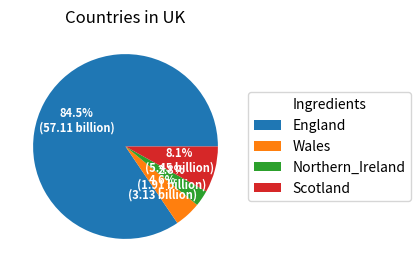
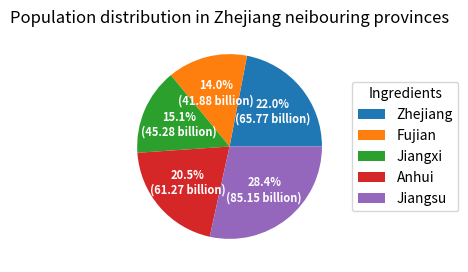

These charts were generated, in order, by the following Python code:
#Set two lists for both uk_countries and cn_provinces and sort them.
#Import matplotlib to draw pie chart.
#Set a recipen to record the value. Use data and gredient to extract them.
#Define a function to format the data. Darw the pie chart using ax.pie and set a colour.
#Make an illustration to show the corresponding relationship.
#Set the size of the chart and make the words bold.
uk_countries=[57.11,3.13,1.91,5.45]
cn_provinces=[65.77, 41.88, 45.28, 61.27, 85.15]
sort_uk_couintries=sorted(uk_countries)
sort_cn_provinces=sorted(cn_provinces)#Sort the values and print them
print(f"countries in UK:{sort_uk_couintries}")
print(f"Zhejiang neighbouring provinces:{sort_cn_provinces}")
import matplotlib.pyplot as plt
import numpy as np
fig, ax = plt.subplots(figsize=(6, 3), subplot_kw=dict(aspect="equal")) #Set the figure size and make sure it is a pie.
recipe1 = ["57.11 billion England",
          "3.13 billion Wales",
          "1.91 billion Northern_Ireland",
          "5.45 billion Scotland"] #Store the data in list

data = [float(x.split()[0]) for x in recipe1]
ingredients = [x.split()[-1] for x in recipe1] #Extract data and ingredients from recipe.
def func(pct, allvals):
    accurate = float((pct/100.*sum(allvals)))
    return f"{pct:.1f}%\n({accurate:.2f} billion)"#Format the value
wedges, texts, autotexts = ax.pie(data, autopct=lambda pct: func(pct, data),
                                  textprops=dict(color="w")) #Draw the pie chart and set the colour white.
ax.legend(wedges, ingredients,
          title="Ingredients",
          loc="center left",
          bbox_to_anchor=(1, 0, 0.5, 1)) #Make an illustration next to the pie chart

plt.setp(autotexts, size=8, weight="bold") #Set size and font.
ax.set_title("Countries in UK")
plt.show()

fig, ax = plt.subplots(figsize=(6, 3), subplot_kw=dict(aspect="equal"))
recipe2 = ["65.77 billion Zhejiang",
          "41.88 billion Fujian",
          "45.28 billion Jiangxi",
          "61.27 billion Anhui",
          "85.15 billion Jiangsu"]

data = [float(x.split()[0]) for x in recipe2]
ingredients = [x.split()[-1] for x in recipe2]

wedges, texts, autotexts = ax.pie(data, autopct=lambda pct: func(pct, data),
                                  textprops=dict(color="w"))
ax.legend(wedges, ingredients,
          title="Ingredients",
          loc="center left",
          bbox_to_anchor=(1, 0, 0.5, 1))
plt.setp(autotexts, size=8, weight="bold")
ax.set_title("Population distribution in Zhejiang neibouring provinces")
plt.show()


